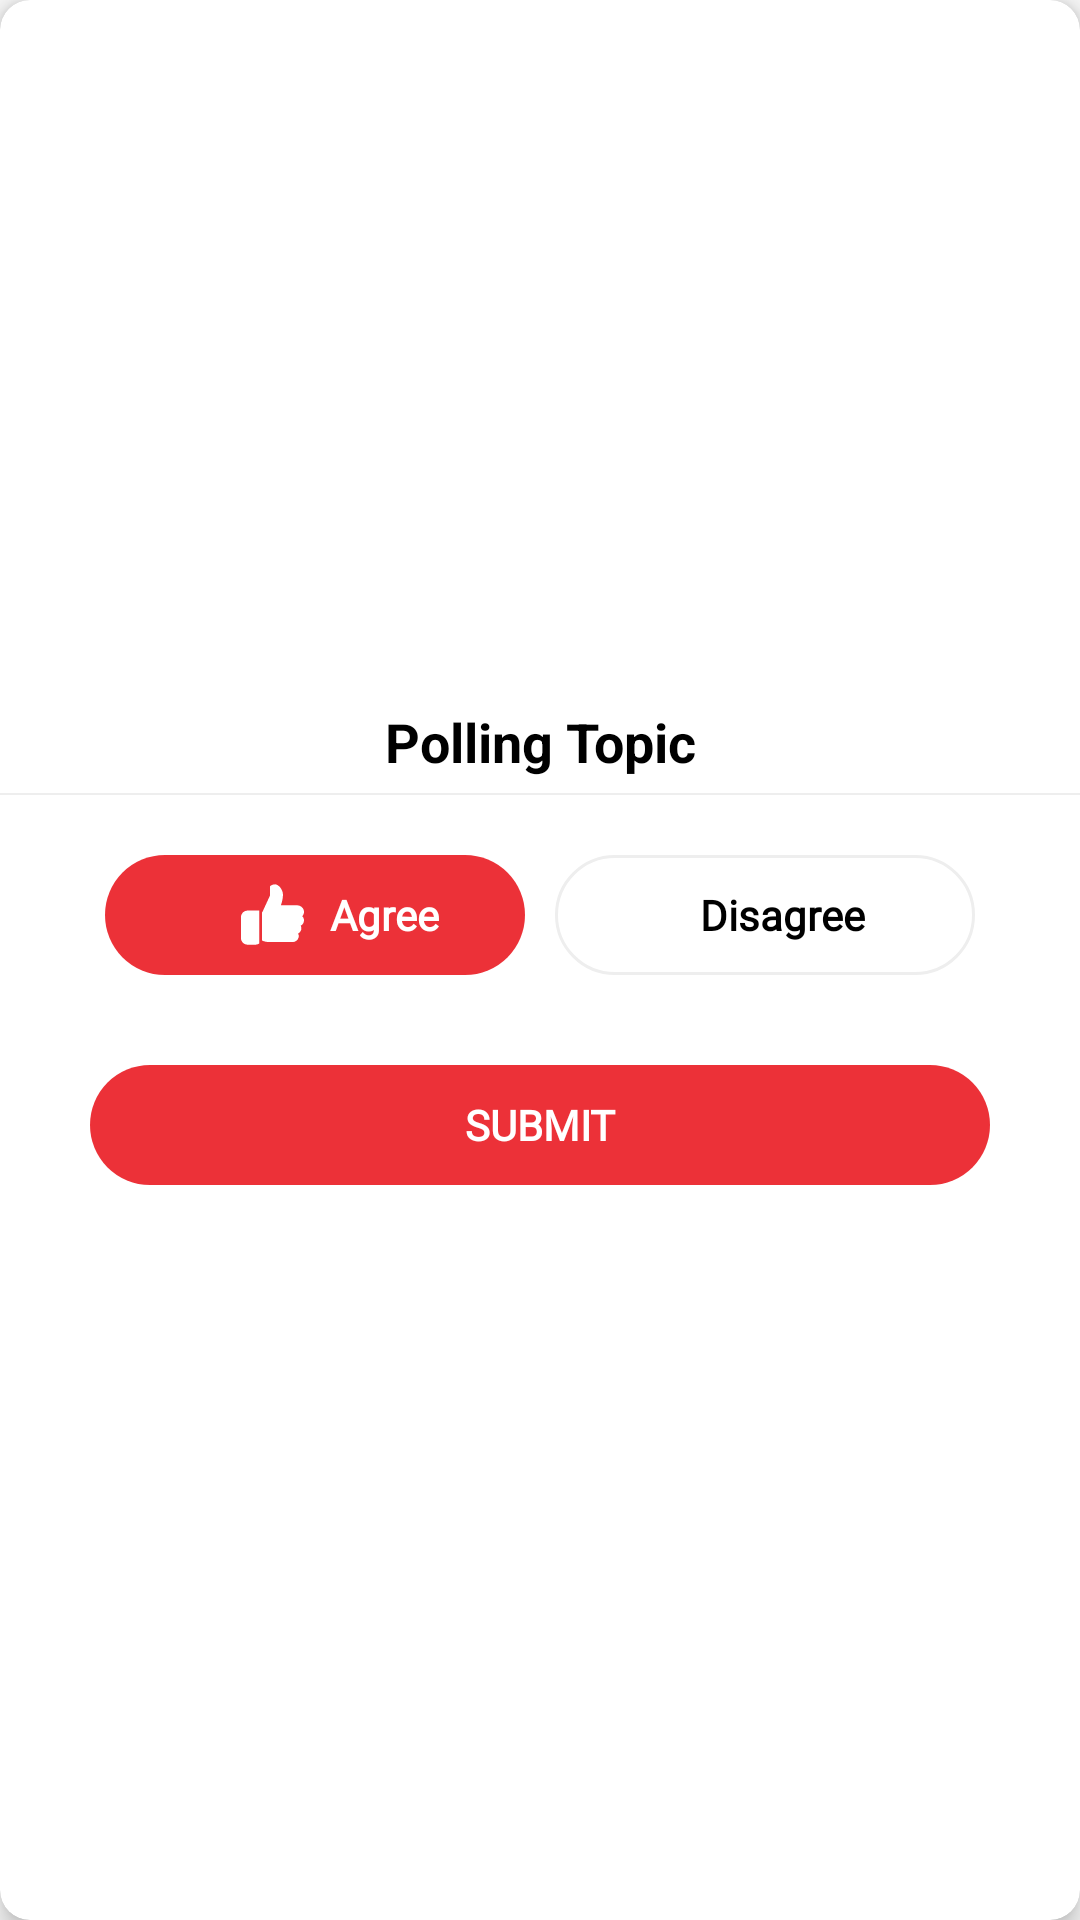

This screen was rendered from an Android layout file. Write that file and the resources it references.
<!-- AndroidManifest.xml: application theme AppTheme -->
<!-- res/layout/custom_dialog_pooling.xml -->
<?xml version="1.0" encoding="utf-8"?>
<androidx.cardview.widget.CardView xmlns:android="http://schemas.android.com/apk/res/android"
    xmlns:app="http://schemas.android.com/apk/res-auto"
    android:layout_width="match_parent"
    android:layout_height="wrap_content"
    android:layout_gravity="center"
    android:layout_margin="20dp"
    android:background="@color/colorPrimaryDark"
    android:elevation="10dp"
    android:orientation="vertical"
    android:padding="10dp"
    app:cardCornerRadius="10dp"
    app:cardElevation="5dp">


    <LinearLayout
        android:layout_width="match_parent"
        android:layout_height="wrap_content"
        android:layout_gravity="center"
        android:gravity="center|start"
        android:orientation="vertical">

        <TextView
            android:id="@+id/txt_pooling_topic"
            android:layout_width="match_parent"
            android:layout_height="wrap_content"
            android:layout_marginTop="5dp"
            android:gravity="center"
            android:padding="5dp"
            android:text="Polling Topic"
            android:textColor="@color/color_black"
            android:textSize="18dp"
            android:textStyle="bold" />

        <View
            android:layout_width="match_parent"
            android:layout_height="0.8dp"
            android:background="@color/color_eeeeee" />

        <LinearLayout
            android:layout_width="match_parent"
            android:layout_height="wrap_content"
            android:layout_marginTop="10dp"
            android:layout_marginBottom="10dp"
            android:gravity="center"
            android:orientation="horizontal"
            android:padding="10dp">

            <RelativeLayout
                android:id="@+id/rl_pooling_yes"
                android:layout_width="0dp"
                android:layout_height="40dp"
                android:layout_below="@+id/ll"
                android:layout_alignParentBottom="true"
                android:layout_gravity="bottom"
                android:layout_marginLeft="25dp"
                android:layout_marginRight="5dp"
                android:layout_weight="1"
                android:background="@drawable/bg_button"
                android:gravity="center"
                android:orientation="horizontal">

                <ImageView
                    android:id="@+id/iv_yes"
                    android:layout_width="25dp"
                    android:layout_height="25dp"
                    android:layout_alignParentLeft="true"
                    android:layout_centerHorizontal="true"
                    android:layout_centerVertical="true"
                    android:layout_gravity="center"
                    android:layout_marginLeft="15dp"
                    android:padding="2dp"
                    android:src="@drawable/ic_thumb_up" />

                <TextView
                    android:id="@+id/txt_yes"
                    android:layout_width="wrap_content"
                    android:layout_height="40dp"
                    android:layout_toRightOf="@+id/iv_yes"
                    android:focusableInTouchMode="false"
                    android:fontFamily="@font/opensans_regular"
                    android:gravity="start|center"
                    android:text="  Agree"
                    android:textAllCaps="false"
                    android:textColor="@android:color/white"
                    android:textSize="14sp"
                    android:textStyle="bold" />

            </RelativeLayout>

            <RelativeLayout
                android:id="@+id/rl_pooling_no"
                android:layout_width="0dp"
                android:layout_height="40dp"
                android:layout_below="@+id/ll"
                android:layout_alignParentBottom="true"
                android:layout_gravity="bottom"
                android:layout_marginLeft="5dp"
                android:layout_marginRight="25dp"
                android:layout_weight="1"
                android:background="@drawable/bg_rectangle_complate_rounded"
                android:gravity="center"
                android:orientation="horizontal">

                <ImageView
                    android:id="@+id/iv_no"
                    android:layout_width="25dp"
                    android:layout_height="25dp"
                    android:layout_alignParentLeft="true"
                    android:layout_centerHorizontal="true"
                    android:layout_centerVertical="true"
                    android:layout_gravity="center"
                    android:layout_marginLeft="15dp"
                    android:padding="2dp"
                    android:src="@drawable/ic_thumb_down" />

                <TextView
                    android:id="@+id/txt_no"
                    android:layout_width="match_parent"
                    android:layout_height="40dp"
                    android:layout_toRightOf="@+id/iv_no"
                    android:focusableInTouchMode="false"
                    android:fontFamily="@font/opensans_regular"
                    android:gravity="start|center"
                    android:paddingLeft="5dp"
                    android:text=" Disagree"
                    android:textAllCaps="false"
                    android:textColor="@android:color/black"
                    android:textSize="14sp"
                    android:textStyle="bold" />

            </RelativeLayout>
        </LinearLayout>

        <RelativeLayout
            android:layout_width="match_parent"
            android:layout_height="40dp"
            android:layout_below="@+id/ll"
            android:layout_alignParentBottom="true"
            android:layout_gravity="bottom"
            android:layout_marginLeft="30dp"
            android:layout_marginTop="10dp"
            android:layout_marginRight="30dp"
            android:layout_marginBottom="20dp"
            android:background="@drawable/bg_button"
            android:orientation="horizontal">

            <TextView
                android:id="@+id/txt_submit_pooling"
                android:layout_width="match_parent"
                android:layout_height="40dp"
                android:focusableInTouchMode="false"
                android:fontFamily="@font/opensans_regular"
                android:gravity="center"
                android:text="Submit"
                android:textAllCaps="true"
                android:textColor="@android:color/white"
                android:textSize="14sp"
                android:textStyle="bold" />

            <ImageView
                android:layout_width="25dp"
                android:layout_height="25dp"
                android:layout_alignParentRight="true"
                android:layout_centerHorizontal="true"
                android:layout_centerVertical="true"
                android:layout_gravity="center"
                android:layout_marginRight="15dp"
                android:background="@drawable/bg_circle"
                android:padding="8dp"
                android:src="@drawable/ic_next"
                android:tint="@color/colorPrimary"
                android:visibility="gone" />

        </RelativeLayout>

    </LinearLayout>
</androidx.cardview.widget.CardView>
<!-- resources referenced by this layout -->
<resources>
  <color name="colorPrimary">#EB3138</color>
  <color name="colorPrimaryDark">#EB3138</color>
  <color name="color_black">#000000</color>
  <color name="color_eeeeee">#eee</color>
  <!-- drawable bg_button (drawable) -->
  <?xml version="1.0" encoding="utf-8"?>
  <shape xmlns:android="http://schemas.android.com/apk/res/android">
  <gradient
      android:type="linear"
      android:angle="270"
      android:startColor="#EC3138"
      android:centerColor="#EC3138"
      android:endColor="#EC3138" />
      <corners android:radius="30dp" />
  </shape>
  <!-- drawable bg_circle (drawable) -->
  <shape xmlns:android="http://schemas.android.com/apk/res/android"
      android:shape="oval">
  
      <solid android:color="#ffffff" />
      <stroke android:color="#ffffff"
          android:width="1dp"/>
  
  </shape>
  <!-- drawable bg_rectangle_complate_rounded (drawable) -->
  <shape xmlns:android="http://schemas.android.com/apk/res/android"
      android:shape="rectangle">
      <solid android:color="#fff" />
      <stroke
          android:width="1dp"
          android:color="#eee" />
  
      <corners
          android:radius="30dp"
          />
  
  </shape>
  <!-- drawable ic_next (drawable) -->
  <vector xmlns:android="http://schemas.android.com/apk/res/android"
      android:width="240.823dp"
      android:height="240.823dp"
      android:viewportWidth="240.823"
      android:viewportHeight="240.823">
    <path
        android:fillColor="#EB3138"
        android:pathData="M183.189,111.816L74.892,3.555c-4.752,-4.74 -12.451,-4.74 -17.215,0c-4.752,4.74 -4.752,12.439 0,17.179l99.707,99.671l-99.695,99.671c-4.752,4.74 -4.752,12.439 0,17.191c4.752,4.74 12.463,4.74 17.215,0l108.297,-108.261C187.881,124.315 187.881,116.495 183.189,111.816z"/>
  </vector>
  <!-- drawable ic_thumb_down (drawable) -->
  <vector xmlns:android="http://schemas.android.com/apk/res/android"
      android:width="512dp"
      android:height="512dp"
      android:viewportWidth="512"
      android:viewportHeight="512">
    <path
        android:fillColor="#fff"
        android:pathData="M149.333,288V21.462c-8.939,-6.742 -19.989,-10.795 -32,-10.795h-64C23.936,10.667 0,34.603 0,64v170.667C0,264.064 23.936,288 53.333,288H149.333z"/>
    <path
        android:fillColor="#fff"
        android:pathData="M485.654,165.333c3.285,-6.549 5.014,-13.781 5.014,-21.333c0,-18.518 -10.604,-34.752 -26.368,-42.688c4.885,-9.729 6.313,-20.929 3.86,-32.044C463.382,47.659 443.051,32 419.819,32H224c-13.995,0 -35.968,4.416 -53.333,12.608v228.65l2.56,1.302l61.44,133.099V480c0,3.242 1.472,6.314 3.988,8.341c0.683,0.513 16.513,12.992 38.678,12.992c24.683,0 63.999,-39.061 63.999,-85.333c0,-29.184 -10.452,-65.514 -16.98,-85.333h131.776c28.714,0 53.141,-21.248 55.637,-48.362c1.387,-15.211 -3.69,-29.824 -13.653,-40.726C506.923,232.768 512,220.82 512,208C512,189.504 501.419,173.27 485.654,165.333z"/>
  </vector>
  <style name="AppTheme" parent="Theme.AppCompat.Light.DarkActionBar">
          
          <item name="colorPrimary">@color/colorPrimary</item>
          <item name="colorPrimaryDark">@color/colorPrimaryDark</item>
          <item name="colorAccent">@color/colorAccent</item>
      </style>
  <color name="colorAccent">#EB3138</color>
</resources>
